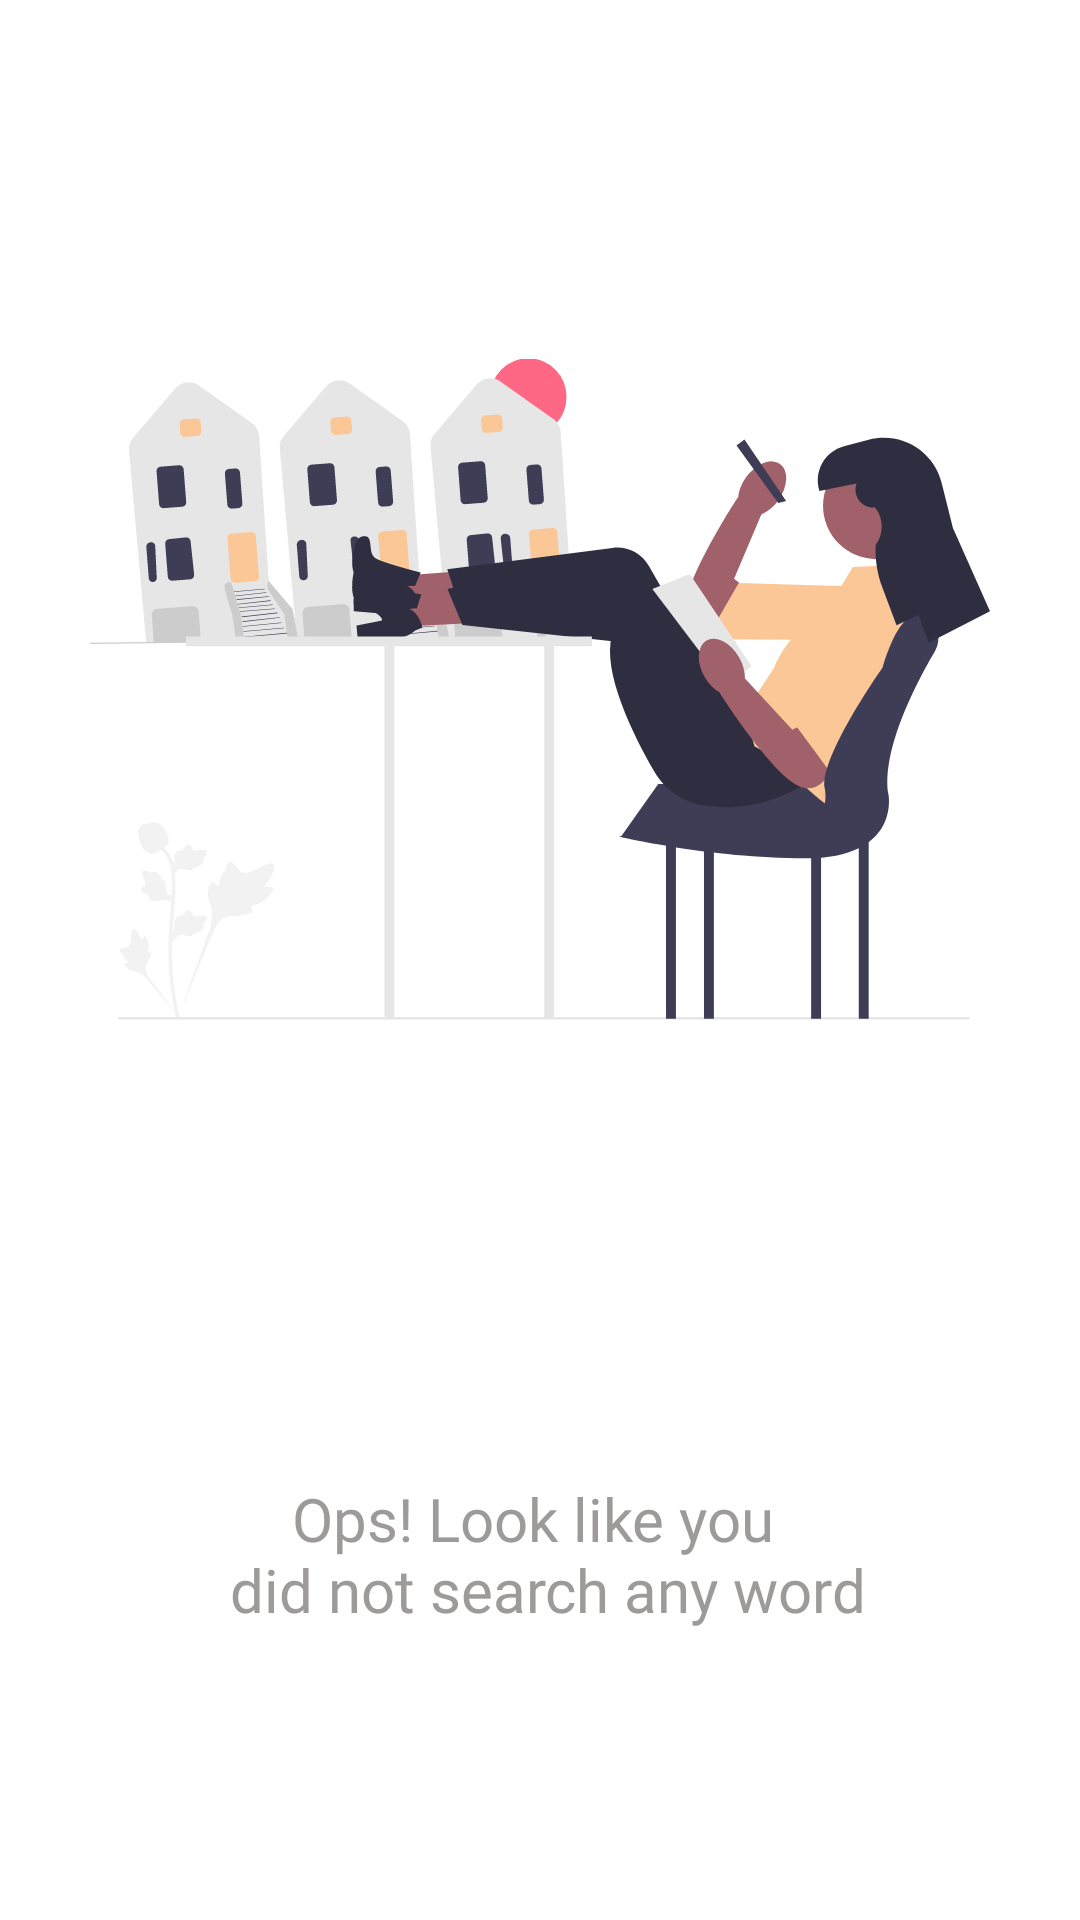

The Android layout XML behind this screen, and the referenced resources:
<!-- AndroidManifest.xml: application theme AppTheme -->
<!-- res/layout/fragment_history.xml -->
<?xml version="1.0" encoding="utf-8"?>
<androidx.constraintlayout.widget.ConstraintLayout xmlns:android="http://schemas.android.com/apk/res/android"
    xmlns:app="http://schemas.android.com/apk/res-auto"
    xmlns:tools="http://schemas.android.com/tools"
    android:layout_width="match_parent"
    android:layout_height="match_parent"
    android:background="@color/white"
    tools:context=".presentation.fragments.HistoryFragment">

    <androidx.recyclerview.widget.RecyclerView
        android:id="@+id/recycler_view_word_list"
        android:layout_width="match_parent"
        android:layout_height="wrap_content"
        android:layout_marginTop="60dp"
        android:elevation="16dp"
        android:visibility="gone"
        app:layout_behavior="@string/appbar_scrolling_view_behavior"
        app:layout_constraintEnd_toEndOf="parent"
        app:layout_constraintStart_toStartOf="parent"
        app:layout_constraintTop_toTopOf="parent"
        tools:itemCount="30"
        tools:layoutManager="androidx.recyclerview.widget.LinearLayoutManager"
        tools:listitem="@layout/item_history"
        tools:orientation="vertical"
        tools:spanCount="2" />

    <ImageView
        android:id="@+id/image_view_history"
        android:layout_width="300dp"
        android:layout_height="300dp"
        android:layout_marginHorizontal="24dp"
        android:layout_marginTop="80dp"
        android:contentDescription="@string/ct_image_history"
        android:src="@drawable/woman_sitting"
        android:visibility="visible"
        app:layout_constraintEnd_toEndOf="parent"
        app:layout_constraintStart_toStartOf="parent"
        app:layout_constraintTop_toTopOf="parent" />

    <TextView
        android:id="@+id/text_view_ops"
        android:layout_width="match_parent"
        android:layout_height="wrap_content"
        android:layout_marginHorizontal="24dp"
        android:layout_marginTop="16dp"
        android:fontFamily="@font/poppins_medium"
        android:text="@string/tv_not_search"
        android:textAlignment="center"
        android:textColor="#9D9A9A"
        android:textSize="20sp"
        android:visibility="visible"
        app:layout_constraintBottom_toBottomOf="parent"
        app:layout_constraintEnd_toEndOf="parent"
        app:layout_constraintStart_toStartOf="parent"
        app:layout_constraintTop_toBottomOf="@+id/image_view_history" />

</androidx.constraintlayout.widget.ConstraintLayout>
<!-- res/layout/item_history.xml (included above) -->
<?xml version="1.0" encoding="utf-8"?>
<androidx.cardview.widget.CardView xmlns:android="http://schemas.android.com/apk/res/android"
    xmlns:app="http://schemas.android.com/apk/res-auto"
    android:id="@+id/card_view_word"
    android:layout_width="match_parent"
    android:layout_height="wrap_content"
    android:layout_margin="8dp"
    app:cardCornerRadius="15dp"
    app:cardElevation="8dp"
    app:layout_constraintTop_toTopOf="parent">

    <androidx.constraintlayout.widget.ConstraintLayout
        android:layout_width="match_parent"
        android:layout_height="match_parent"
        android:layout_margin="16dp">

        <ImageView
            android:id="@+id/image_view_item"
            android:layout_width="34dp"
            android:layout_height="34dp"
            android:layout_marginVertical="16dp"
            android:contentDescription="@string/ct_clock_reloading"
            android:src="@drawable/ic_baseline_history_24"
            app:layout_constraintBottom_toBottomOf="parent"
            app:layout_constraintStart_toStartOf="parent"
            app:layout_constraintTop_toTopOf="parent"
            app:tint="@color/black_light" />

        <TextView
            android:id="@+id/text_view_word"
            android:layout_width="wrap_content"
            android:layout_height="wrap_content"
            android:layout_marginVertical="16dp"
            android:fontFamily="@font/poppins_bold"
            android:textAlignment="center"
            android:textColor="@color/black_light"
            android:textSize="20sp"
            app:layout_constraintBottom_toBottomOf="parent"
            app:layout_constraintEnd_toEndOf="parent"
            app:layout_constraintStart_toEndOf="@id/image_view_item"
            app:layout_constraintTop_toTopOf="parent" />

    </androidx.constraintlayout.widget.ConstraintLayout>
</androidx.cardview.widget.CardView>
<!-- resources referenced by this layout -->
<resources>
  <color name="black_light">#273749</color>
  <color name="white">#FFFFFFFF</color>
  <!-- drawable woman_sitting: vector/xml drawable (drawable, 22693 chars, omitted) -->
  <string name="ct_clock_reloading">image_of_a_clock_reloading</string>
  <string name="ct_image_history">image of woman sitting on the chair reading</string>
  <string name="tv_not_search">Ops! Look like you \n did not search any word</string>
  <style name="AppTheme" parent="Theme.AppCompat.Light.DarkActionBar">
          <item name="colorPrimary">#53A7C1</item>
          <item name="colorPrimaryVariant">#E2E2E2</item>
          <item name="colorOnPrimary">@color/black</item>
          <item name="colorSecondary">@color/teal_200</item>
          <item name="colorSecondaryVariant">@color/teal_700</item>
          <item name="colorOnSecondary">@color/black</item>
          <item name="android:statusBarColor">?attr/colorPrimaryVariant</item>
      </style>
  <color name="black">#FF000000</color>
  <color name="teal_200">#FF03DAC5</color>
  <color name="teal_700">#FF018786</color>
</resources>
